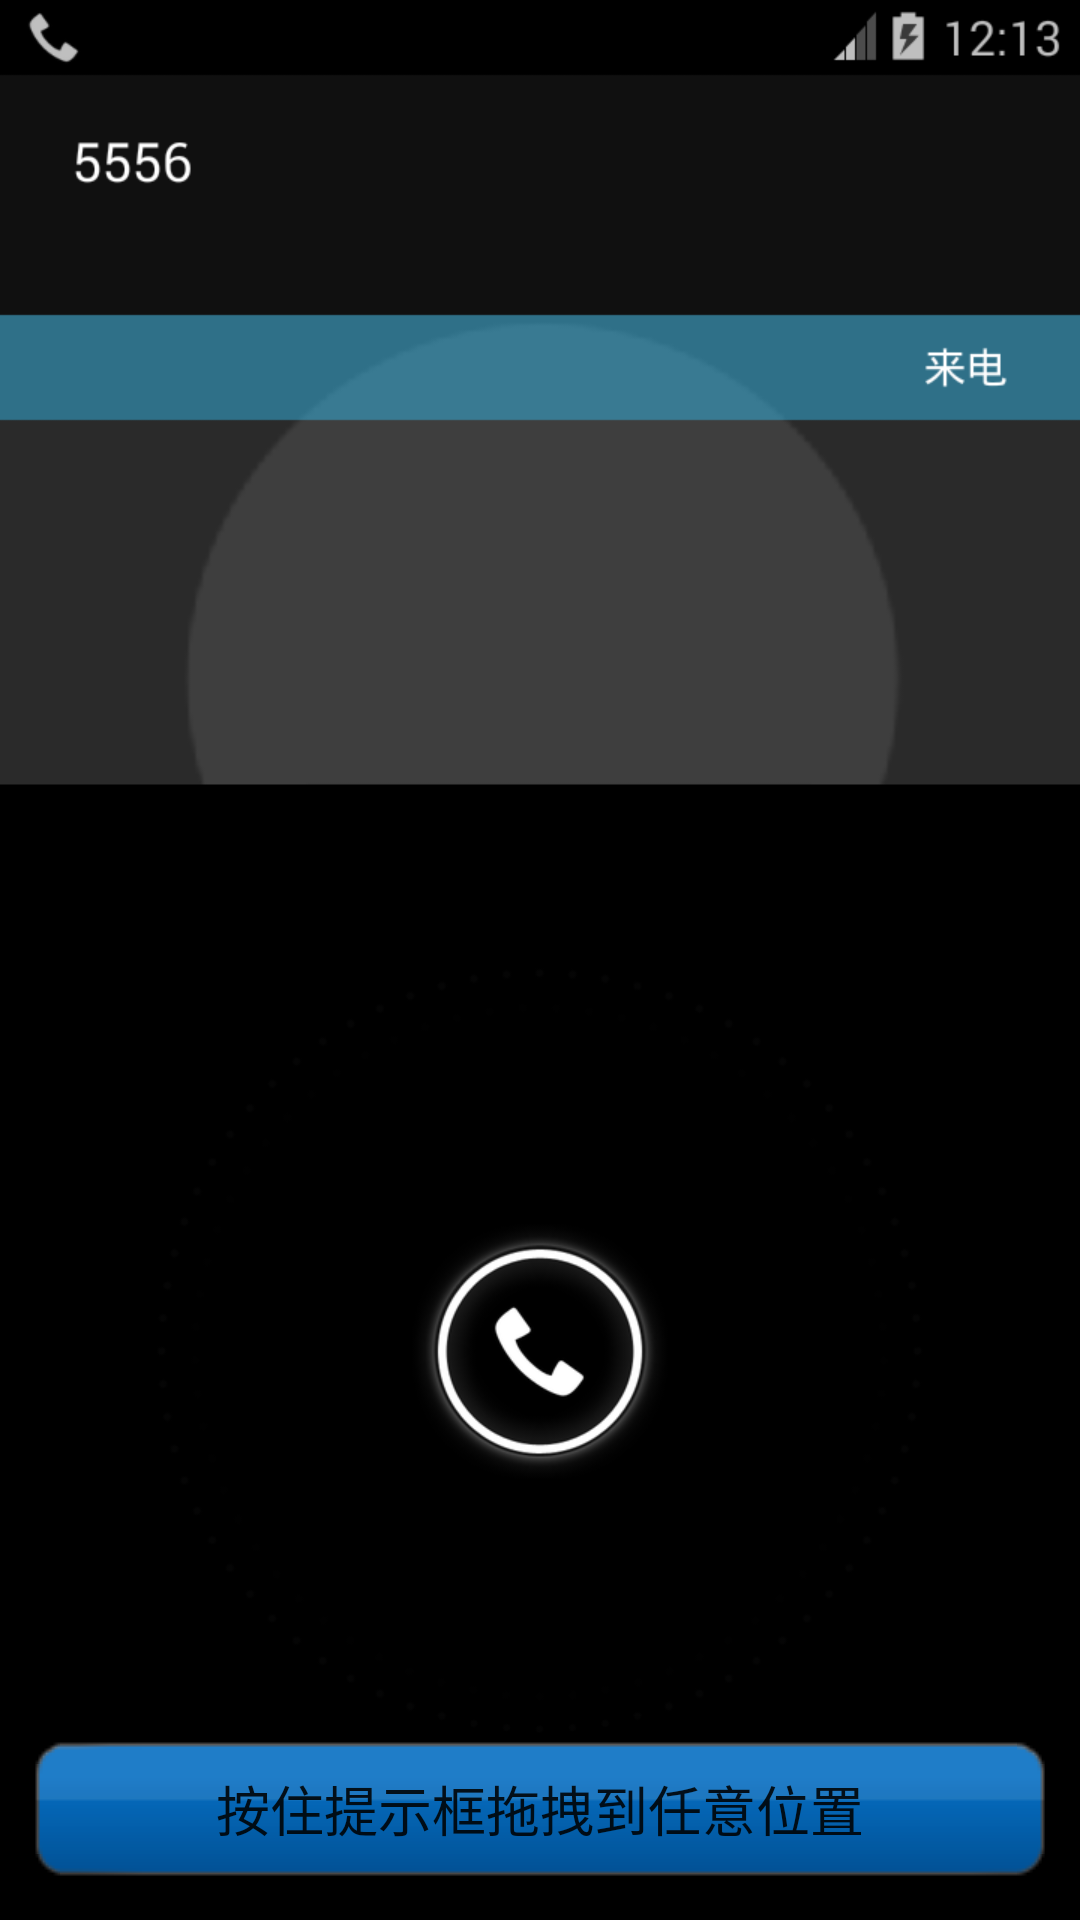

This screen was rendered from an Android layout file. Write that file and the resources it references.
<!-- AndroidManifest.xml: application theme Theme.AppCompat.Light.NoActionBar -->
<!-- res/layout/activity_toast_location.xml -->
<?xml version="1.0" encoding="utf-8"?>
<RelativeLayout xmlns:android="http://schemas.android.com/apk/res/android"
	android:layout_width="match_parent"
	android:layout_height="match_parent"
	android:background="@drawable/location_bg">

	<Button
		android:id="@+id/btn_top"
		style="@style/SetEntryMargins"
		android:layout_width="match_parent"
		android:layout_height="wrap_content"
		android:layout_alignParentTop="true"
		android:background="@drawable/call_locate_blue"
		android:text="按住提示框拖拽到任意位置"
		android:textSize="18sp"
		android:visibility="invisible" />

	<ImageButton
		android:id="@+id/iv_drag"
		android:layout_width="wrap_content"
		android:layout_height="wrap_content"
		android:background="@drawable/drag" />

	<Button
		android:id="@+id/btn_bottom"
		style="@style/SetEntryMargins"
		android:layout_width="match_parent"
		android:layout_height="wrap_content"
		android:layout_alignParentBottom="true"
		android:background="@drawable/call_locate_blue"
		android:text="按住提示框拖拽到任意位置"
		android:textSize="18sp" />


</RelativeLayout>
<!-- resources referenced by this layout -->
<resources>
  <!-- drawable location_bg: png bitmap (drawable, 42822 bytes) -->
  <style name="SetEntryMargins">
  		<item name="android:paddingLeft">4dp</item>
  		<item name="android:paddingRight">4dp</item>
  		<item name="android:layout_marginTop">8dp</item>
  	</style>
</resources>
